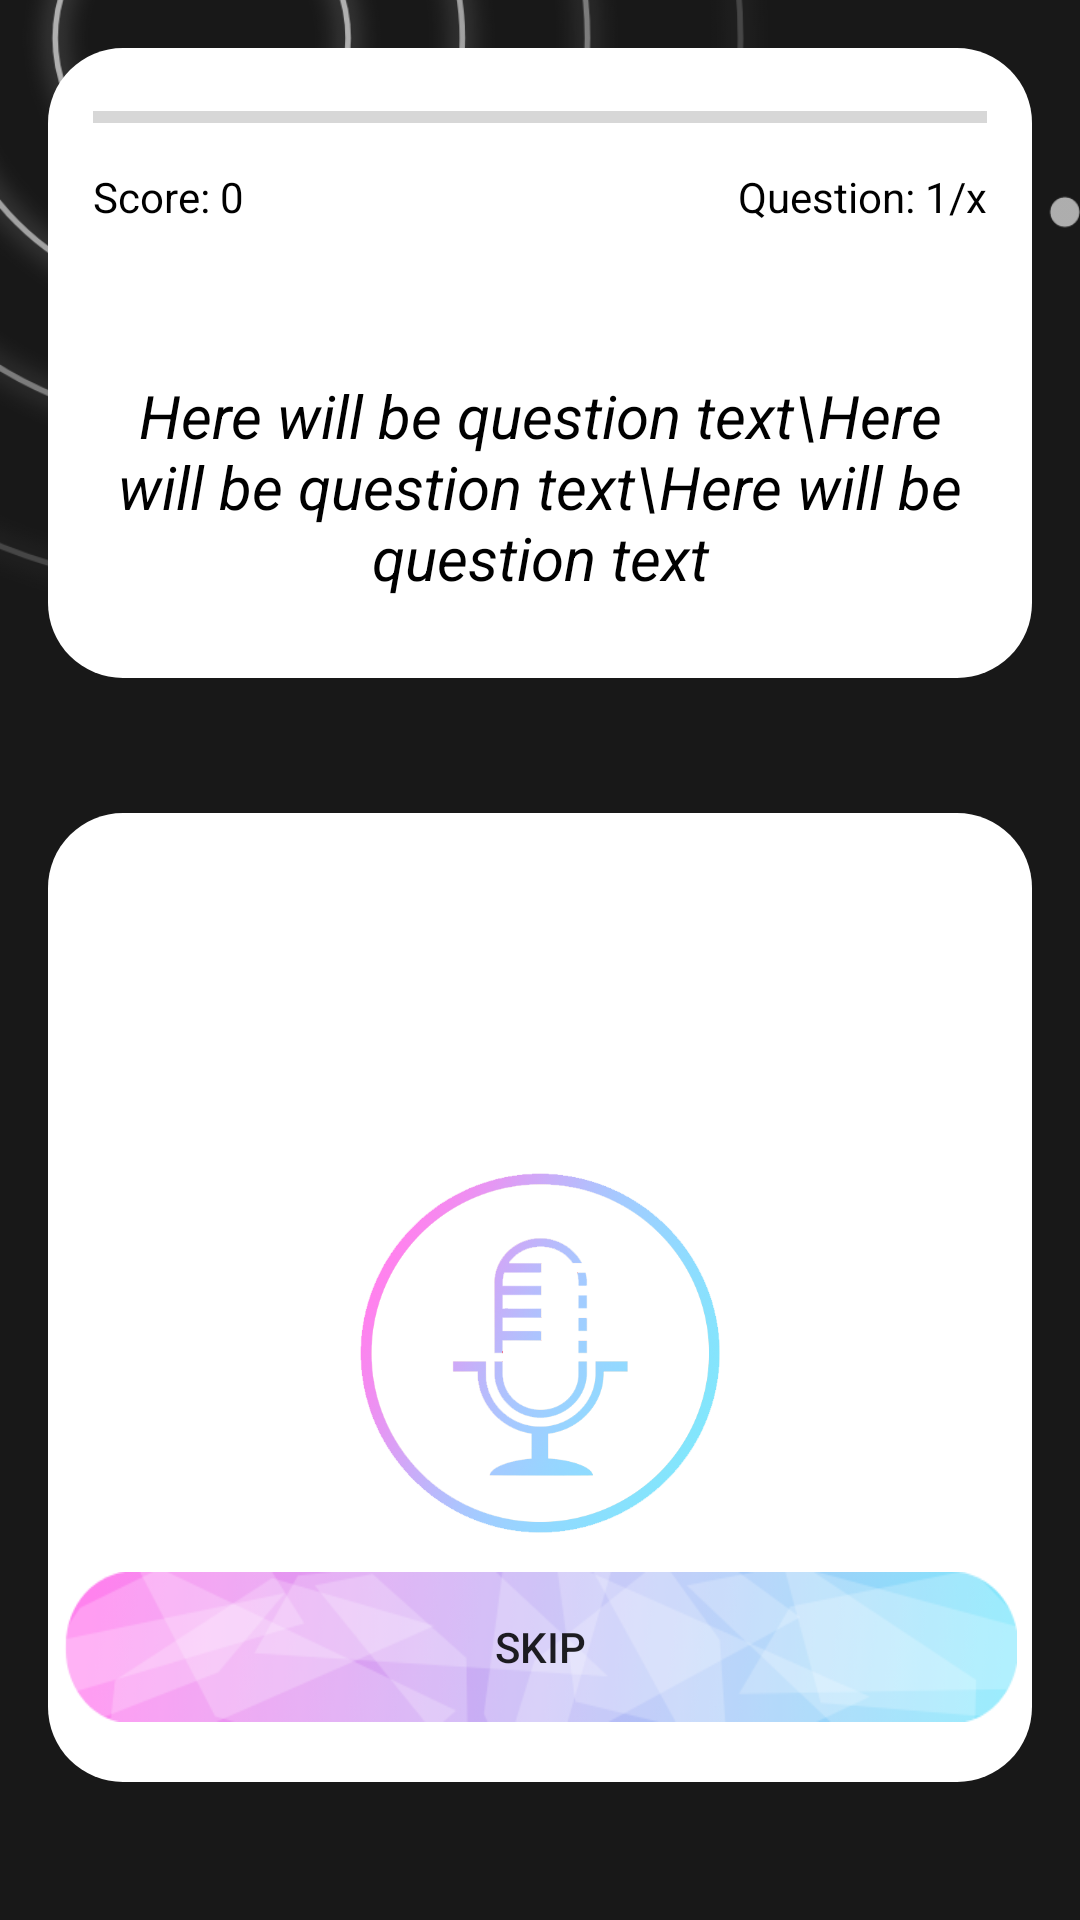

Layout XML and referenced resources for this Android screen:
<!-- AndroidManifest.xml: application theme AppTheme -->
<!-- res/layout/activity_quiz_speak.xml -->
<?xml version="1.0" encoding="utf-8"?>
<RelativeLayout xmlns:android="http://schemas.android.com/apk/res/android"
                xmlns:app="http://schemas.android.com/apk/res-auto"
                xmlns:tools="http://schemas.android.com/tools"
                android:layout_width="match_parent"
                android:layout_height="match_parent"
                android:id="@+id/view_quiz"
                android:background="#181818"
                tools:context=".View.QuizSpeakActivity">


    <ImageView
            android:layout_width="360dp"
            android:layout_height="210dp"
            android:background="@drawable/vong_edit"
    />

    <RelativeLayout
            android:layout_width="match_parent"
            android:layout_height="match_parent"
            android:padding="16dp"
    >



        <RelativeLayout
                android:id="@+id/caqw"
                android:layout_width="380dp"
                android:layout_height="210dp"
                android:layout_centerHorizontal="true"
                android:layout_marginBottom="45dp"
                android:background="@drawable/khung"
                android:padding="15dp"
        >


            <ProgressBar
                    android:id="@+id/pg_countdown"
                    style="?android:attr/progressBarStyleHorizontal"
                    android:layout_width="match_parent"
                    android:layout_height="wrap_content"
                    android:progressTint="#fd8ee9"
                    android:secondaryProgressTint="@color/colorPrimaryDark"


            />



            <TextView
                    android:id="@+id/tv_score2"
                    android:layout_marginTop="25dp"
                    android:layout_width="wrap_content"
                    android:layout_height="wrap_content"
                    android:text="Score: 0"
                    android:textColor="#000000" />


            <TextView
                    android:id="@+id/tv_question_count2"
                    android:layout_width="wrap_content"
                    android:layout_height="wrap_content"
                    android:layout_alignEnd="@+id/pg_countdown"
                    android:layout_marginTop="25dp"

                    android:text="Question: 1/x"
                    android:textColor="#000000" />


            <TextView
                    android:id="@+id/tv_question2"
                    android:layout_width="match_parent"
                    android:layout_height="wrap_content"
                    android:text="Here will be question text\Here will be question text\Here will be question text"
                    android:textSize="20dp"
                    android:textStyle="italic"
                    android:layout_below="@+id/tv_score2"
                    android:layout_marginTop="50dp"
                    android:textAlignment="center"
                    android:textColor="@android:color/black"
            />



        </RelativeLayout>



        <RelativeLayout
                android:id="@+id/liner_quiz"
                android:layout_width="match_parent"
                android:layout_height="match_parent"
                android:layout_below="@+id/caqw"
                android:layout_alignParentBottom="true"
                android:layout_centerHorizontal="true"
                android:layout_marginBottom="30dp"
                android:background="@drawable/khung"
        >

            <Button
                    android:id="@+id/quiz_talk"
                    android:layout_width="120dp"
                    android:layout_height="120dp"
                    android:layout_centerHorizontal="true"
                    android:layout_marginTop="115dp"
                    android:background="@drawable/microgradient"/>




            <TextView
                    android:id="@+id/quiz_thongbao"
                    android:layout_centerHorizontal="true"
                    android:textSize="20dp"
                    android:layout_width="wrap_content"
                    android:layout_height="wrap_content"
                    android:layout_marginTop="40dp"
                    android:textColor="#000000"
            />


            <Button
                    android:id="@+id/quiz_skip"
                    android:layout_centerHorizontal="true"
                    android:layout_marginTop="50dp"
                    android:layout_width="340dp"
                    android:layout_alignParentBottom="true"
                    android:layout_height="50dp"
                    android:layout_marginBottom="15dp"
                    android:background="@drawable/bttranslate_edit2"
                    android:text="Skip"/>






        </RelativeLayout>



    </RelativeLayout>




</RelativeLayout>
<!-- resources referenced by this layout -->
<resources>
  <color name="colorPrimaryDark">#da3134</color>
  <!-- drawable bttranslate_edit2: png bitmap (drawable, 47890 bytes) -->
  <!-- drawable khung (drawable-v24) -->
  <?xml version="1.0" encoding="utf-8"?>
  <shape xmlns:android="http://schemas.android.com/apk/res/android">
      <solid
          android:color="#ffffff"/>
      <corners
          android:radius="25dp" />
      <padding
          android:left="5dp"
          android:top="5dp"
          android:right="5dp"
          android:bottom="5dp" />
  </shape>
  <!-- drawable microgradient: png bitmap (drawable, 69516 bytes) -->
  <!-- drawable vong_edit: png bitmap (drawable, 87718 bytes) -->
  <style name="AppTheme" parent="Theme.AppCompat.Light.NoActionBar">
          
          <item name="colorPrimaryDark">@color/colorPrimaryDark</item>
          <item name="colorAccent">@color/colorAccent</item>
  
          //trong suot actionbar
          <item name="colorPrimary">@android:color/transparent</item>
          <item name="windowActionBarOverlay">true</item>
          
      </style>
  <color name="colorAccent">#D81B60</color>
</resources>
